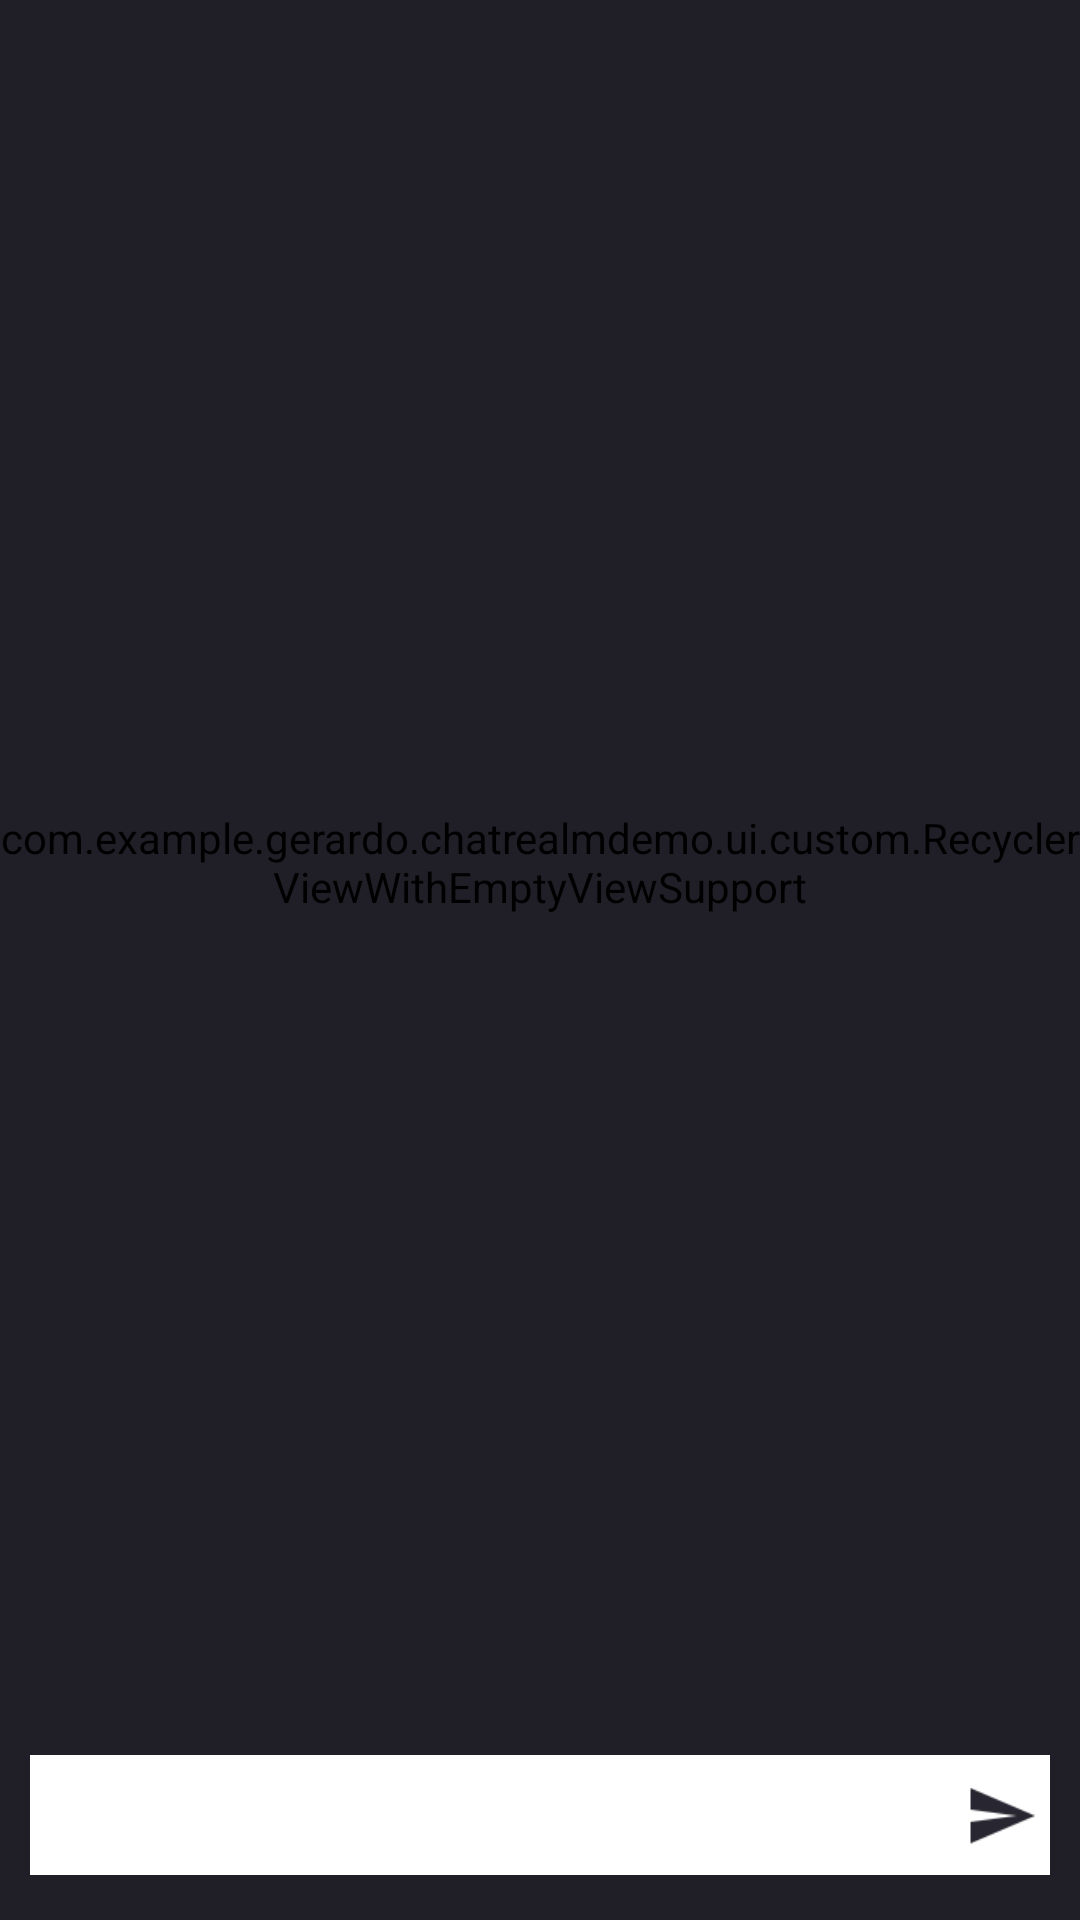

Write the Android layout XML for this screen, with the resource values it uses.
<!-- AndroidManifest.xml: application theme AppTheme -->
<!-- res/layout/activity_chat.xml -->
<?xml version="1.0" encoding="utf-8"?>
<android.support.design.widget.CoordinatorLayout xmlns:android="http://schemas.android.com/apk/res/android"
    xmlns:app="http://schemas.android.com/apk/res-auto"
    xmlns:tools="http://schemas.android.com/tools"
    android:layout_width="match_parent"
    android:layout_height="match_parent"
    android:background="@color/colorPrimary"
    android:fitsSystemWindows="true"
    tools:context="com.example.gerardo.chatrealmdemo.ui.ChatActivity">

    <RelativeLayout
        android:layout_width="match_parent"
        android:layout_height="match_parent"
        android:layout_marginBottom="15dp"
        android:gravity="center_vertical"
        android:orientation="horizontal">

        <com.example.gerardo.chatrealmdemo.ui.custom.RecyclerViewWithEmptyViewSupport
            android:id="@+id/chat_recyclerview"
            android:layout_width="match_parent"
            android:layout_height="match_parent"
            android:layout_above="@+id/edit_message"
            android:visibility="visible"
            app:layoutManager="android.support.v7.widget.LinearLayoutManager" />

        <TextView
            android:id="@+id/txt_empty_view_chat"
            android:layout_width="wrap_content"
            android:layout_height="match_parent"
            android:gravity="center"
            android:paddingLeft="20dp"
            android:paddingRight="20dp"
            android:text="@string/message_recycler_empty_chat"
            android:textColor="@android:color/white"
            android:textSize="16dp"
            android:visibility="gone" />

        <EditText
            android:id="@+id/edit_message"
            android:layout_width="match_parent"
            android:layout_height="40dp"
            android:layout_alignParentBottom="true"
            android:layout_gravity="start"
            android:layout_marginLeft="10dp"
            android:layout_marginStart="10dp"
            android:layout_marginTop="10dp"
            android:layout_toLeftOf="@+id/btn_send"
            android:background="@android:color/white"
            android:paddingLeft="10dp"
            android:paddingRight="10dp" />

        <ImageButton
            android:id="@+id/btn_send"
            android:layout_width="wrap_content"
            android:layout_height="40dp"
            android:layout_alignParentBottom="true"
            android:layout_alignParentEnd="true"
            android:layout_alignParentRight="true"
            android:layout_gravity="end"
            android:layout_marginEnd="10dp"
            android:layout_marginRight="10dp"
            android:layout_marginTop="10dp"
            android:background="@android:color/white"
            android:src="@drawable/ic_send" />

    </RelativeLayout>


</android.support.design.widget.CoordinatorLayout>
<!-- resources referenced by this layout -->
<resources>
  <color name="colorPrimary">#201F27</color>
  <!-- drawable ic_send: png bitmap (drawable-hdpi, 779 bytes) -->
  <string name="message_recycler_empty_chat">Bienvenidos a este canal, puedes ingresar tus mensajes en el cuadro de texto inferior</string>
  <style name="AppTheme" parent="Theme.AppCompat.Light.DarkActionBar">
          
          <item name="colorPrimary">@color/colorPrimaryDark</item>
          <item name="colorPrimaryDark">@color/colorPrimaryDark</item>
          <item name="colorAccent">@color/colorAccent</item>
          <item name="android:background">@color/colorPrimary</item>
      </style>
  <color name="colorPrimaryDark">#282631</color>
  <color name="colorAccent">#FF4081</color>
</resources>
